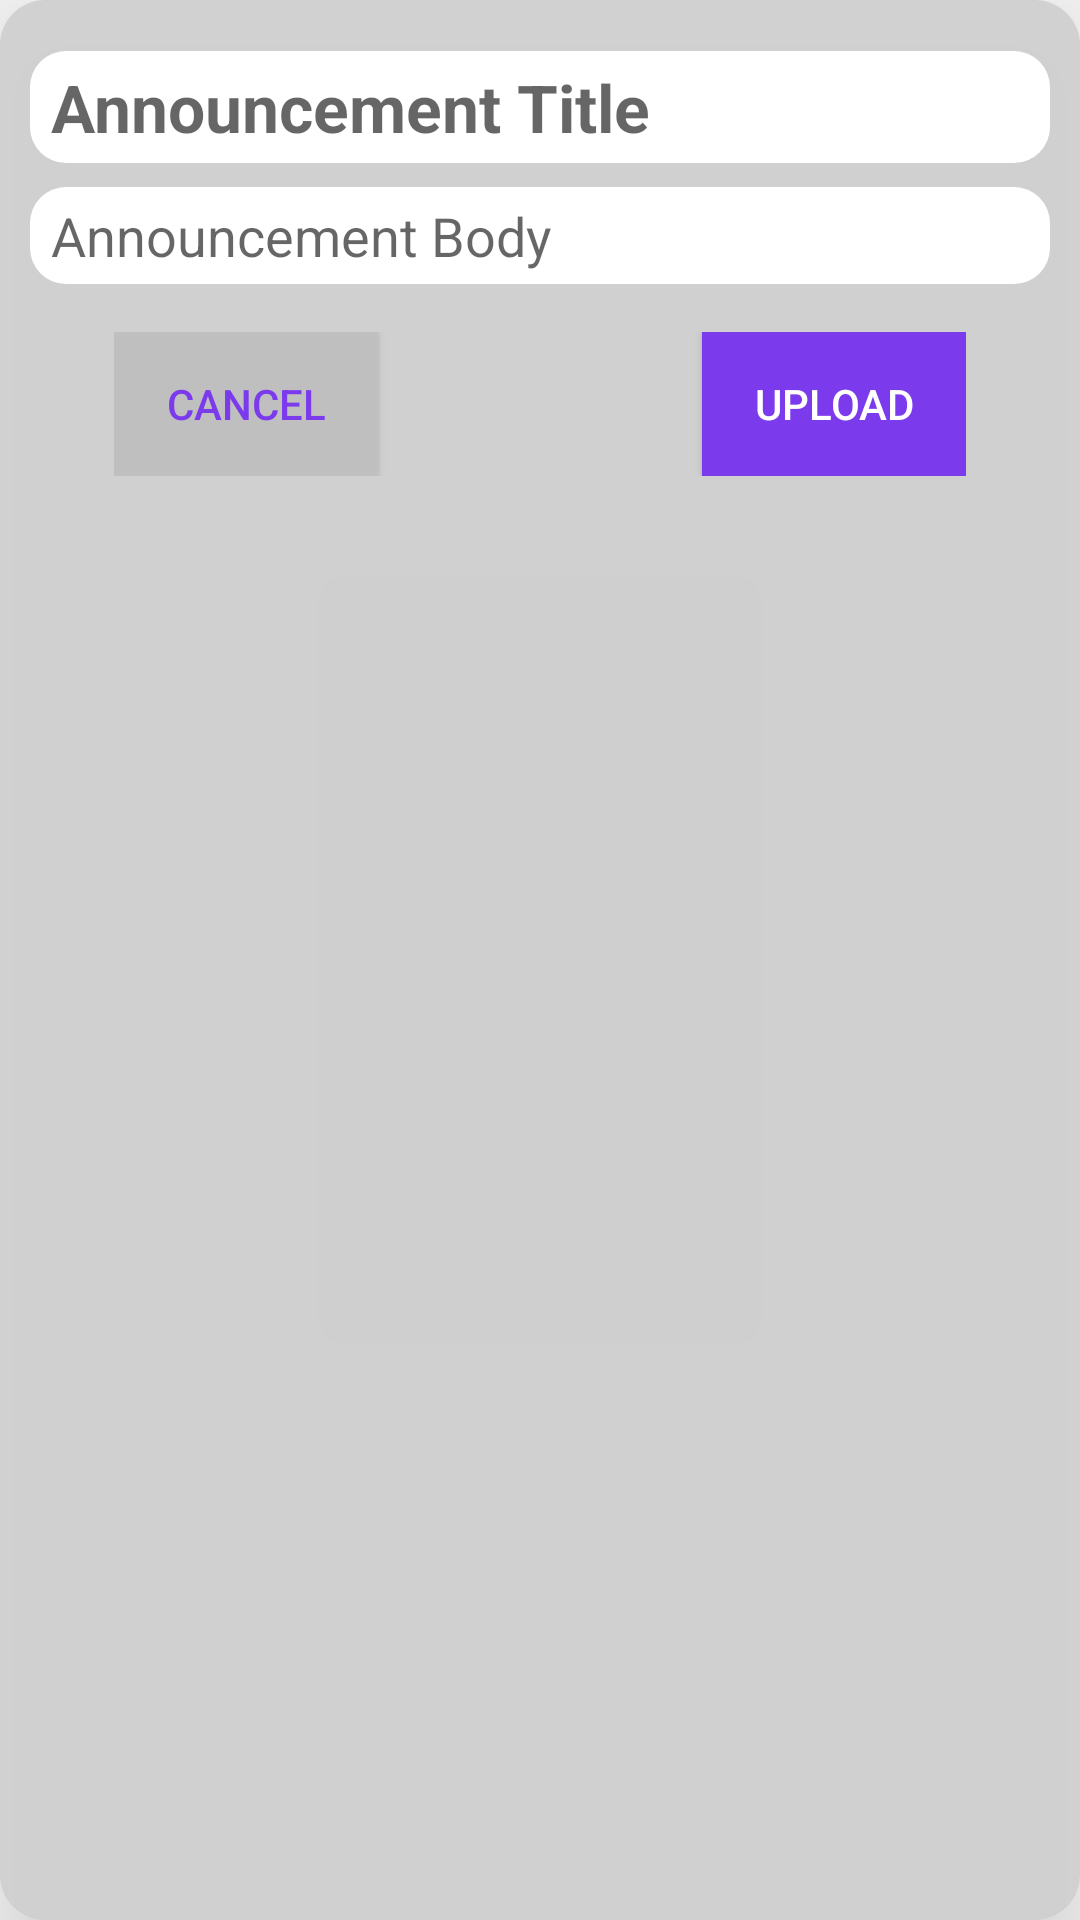

Layout XML and referenced resources for this Android screen:
<!-- AndroidManifest.xml: application theme Theme.CuSocial -->
<!-- res/layout/add_announcement.xml -->
<?xml version="1.0" encoding="utf-8"?>
<RelativeLayout xmlns:android="http://schemas.android.com/apk/res/android"
    android:layout_width="325dp"
    android:layout_height="wrap_content"
    android:background="@drawable/announcements_back"
    android:elevation="25dp">
    <LinearLayout
        android:layout_width="match_parent"
        android:layout_height="wrap_content"
        android:orientation="vertical"
        android:layout_marginHorizontal="8dp"
        android:layout_marginVertical="15dp">
        <EditText
            android:layout_marginHorizontal="2dp"
            android:layout_width="match_parent"
            android:layout_height="wrap_content"
            android:hint="Announcement Title"
            android:textSize="22sp"
            android:layout_marginTop="2dp"
            android:paddingHorizontal="7dp"
            android:paddingVertical="4dp"
            android:background="@drawable/text_back"
            android:id="@+id/add_announcement_title"
            android:textStyle="bold"/>
        <EditText
            android:layout_marginHorizontal="2dp"
            android:layout_width="match_parent"
            android:layout_marginVertical="8dp"
            android:layout_height="wrap_content"
            android:background="@drawable/text_back"
            android:paddingHorizontal="7dp"
            android:paddingVertical="4dp"
            android:id="@+id/add_announcement_body"
            android:hint="Announcement Body"
            android:textSize="18sp"/>
        <RelativeLayout
            android:layout_marginTop="8dp"
            android:layout_width="match_parent"
            android:layout_height="wrap_content"
            android:paddingHorizontal="30dp"
            android:orientation="horizontal">
            <Button
                android:layout_width="wrap_content"
                android:layout_height="wrap_content"
                android:layout_alignParentLeft="true"
                android:textColor="@color/primary"
                android:background="#F3C1C0C0"
                android:elevation="25dp"
                android:id="@+id/add_btn_cancel"
                android:text="Cancel"/>
            <Button
                android:layout_width="wrap_content"
                android:layout_height="wrap_content"
                android:layout_alignParentRight="true"
                android:background="@color/primary"
                android:elevation="25dp"
                android:id="@+id/add_btn_submit"
                android:textColor="@color/white"
                android:text="Upload"/>
        </RelativeLayout>

    </LinearLayout>

</RelativeLayout>
<!-- resources referenced by this layout -->
<resources>
  <color name="primary">#7C3AED</color>
  <color name="white">#FFFFFFFF</color>
  <!-- drawable announcements_back (drawable) -->
  <?xml version="1.0" encoding="utf-8"?>
  <selector xmlns:android="http://schemas.android.com/apk/res/android">
      <item android:state_enabled="true" android:state_focused="true">
      <shape android:shape="rectangle">
          <solid android:color="@color/white"/>
          <corners android:radius="25dp"/>
      </shape>
  
  </item>
      <item android:state_enabled="true">
          <shape android:shape="rectangle">
              <solid android:color="#F3D0D0D0"/>
              <corners android:radius="15dp"/>
          </shape>
      </item>
  </selector>
  <!-- drawable text_back (drawable) -->
  <?xml version="1.0" encoding="utf-8"?>
  <selector xmlns:android="http://schemas.android.com/apk/res/android">
      <item android:state_enabled="true" android:state_focused="true">
          <shape android:shape="rectangle">
              <solid android:color="#EEEBEBEB"/>
              <stroke android:color="@color/primary" android:dashWidth="0dp" android:width="0dp"/>
              <corners android:radius="12dp" />
          </shape>
      </item>
      <item android:state_enabled="true">
          <shape android:shape="rectangle">
              <solid android:color="@color/white"/>
              <stroke android:color="@color/black_overlay" android:dashWidth="0dp" android:width="0dp"/>
              <corners android:radius="12dp" />
          </shape>
      </item>
  </selector>
  <style name="Theme.CuSocial" parent="Base.Theme.CuSocial" />
  <color name="black_overlay">#66000000</color>
  <style name="Base.Theme.CuSocial" parent="Theme.AppCompat.DayNight.NoActionBar">
          
          <item name="colorPrimary">@color/primary</item>
      </style>
</resources>
